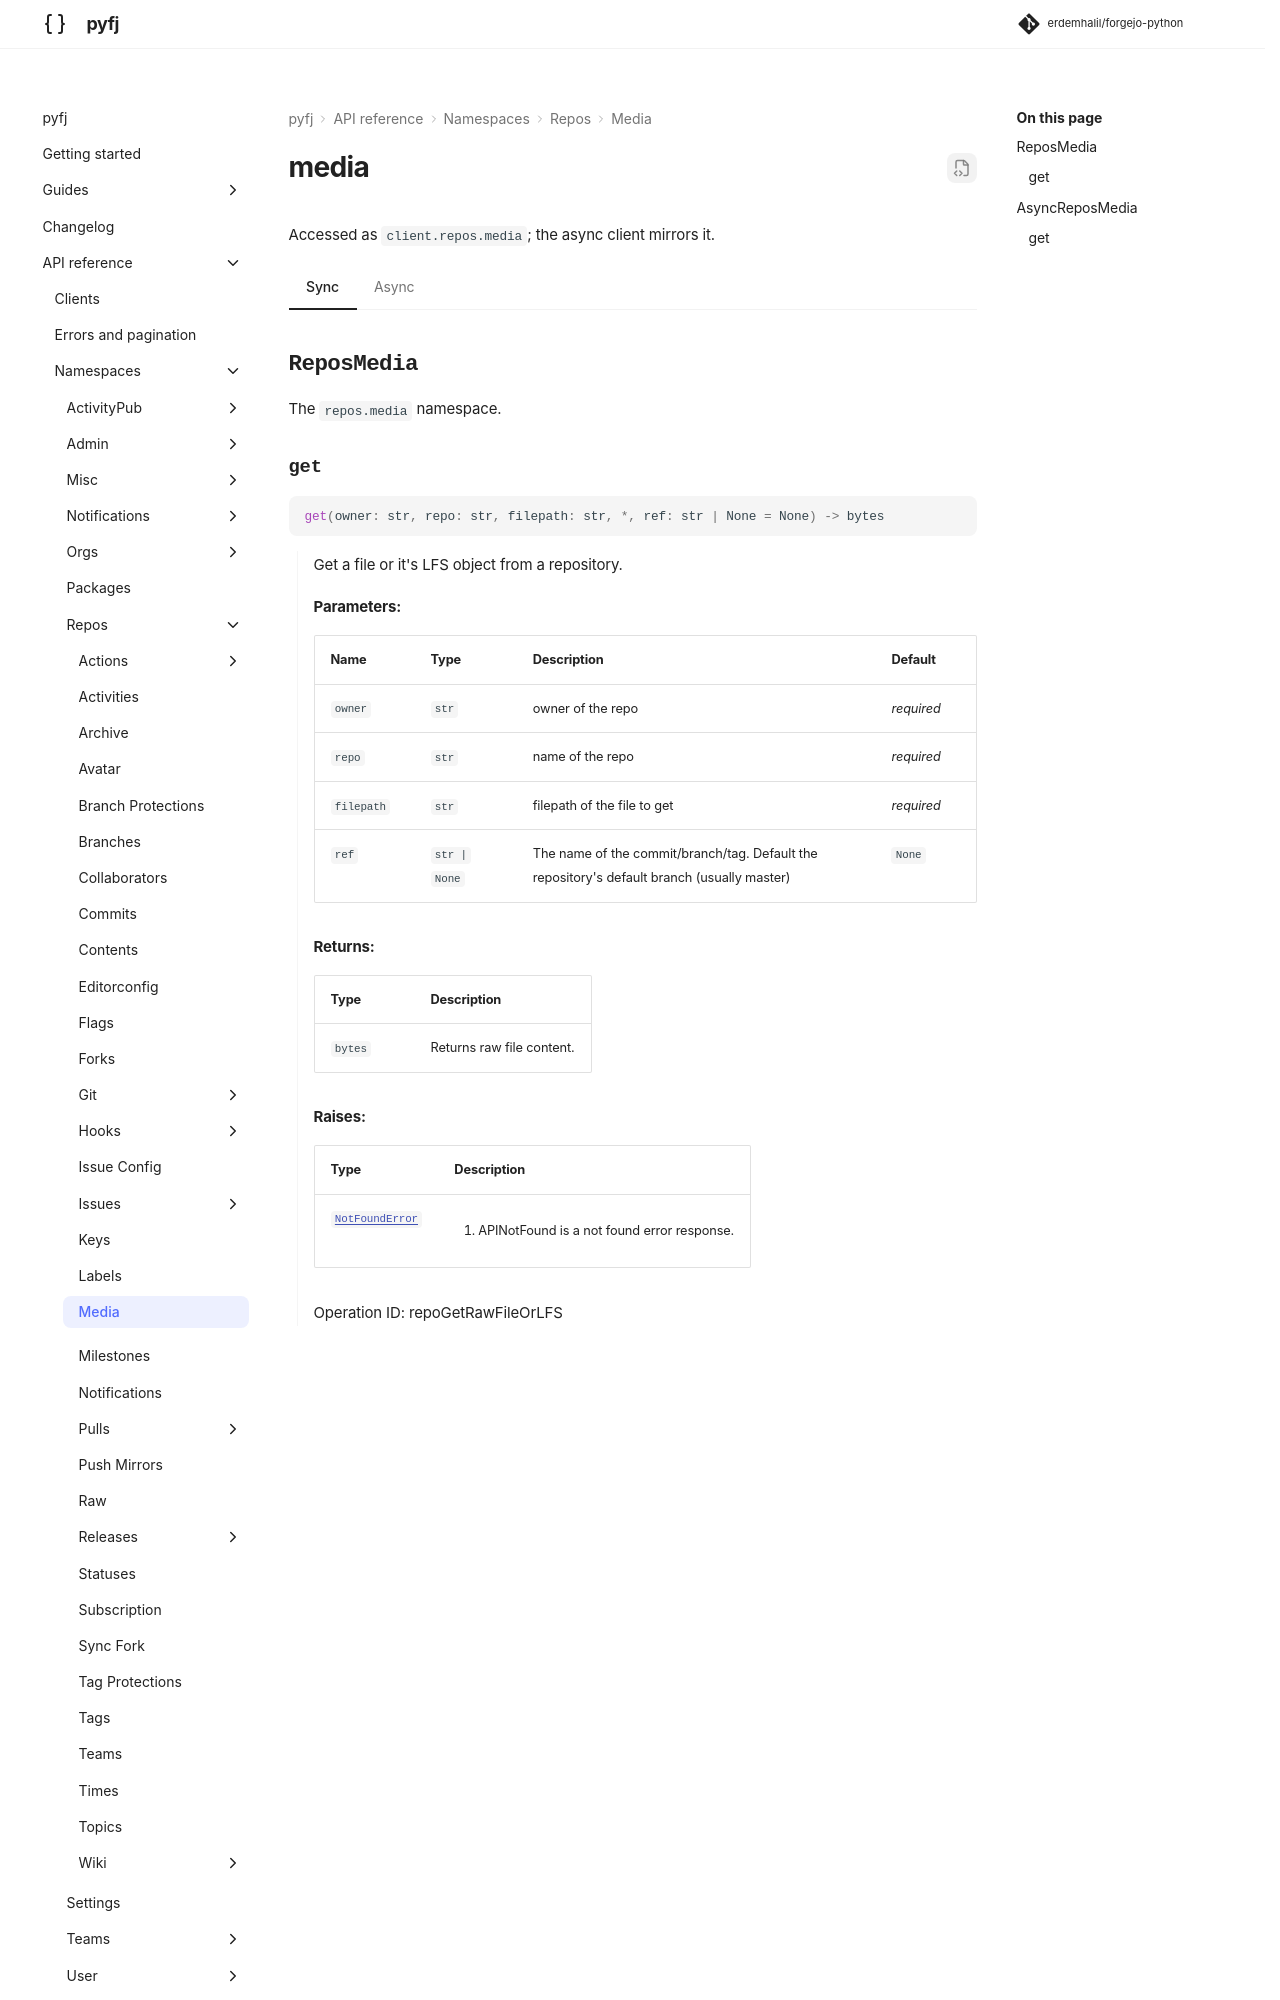

repository: erdemhalil/forgejo-python · page: dev/reference/namespaces/repos/media/index.html · generator: mkdocs

---
title: "repos.media"
description: "API reference for `client.repos.media` — sync and async."
---

# media

Accessed as `client.repos.media`; the async client mirrors it.

=== "Sync"

    ::: pyfj._generated.api.repos.ReposMedia

=== "Async"
